Run: headless pygame with SDL's dummy video driver; simulated clock (each Clock.tick advances the game by its frame time, no real sleeping); random seed 0; keys injected as events and as key.get_pressed() state; no mouse input.
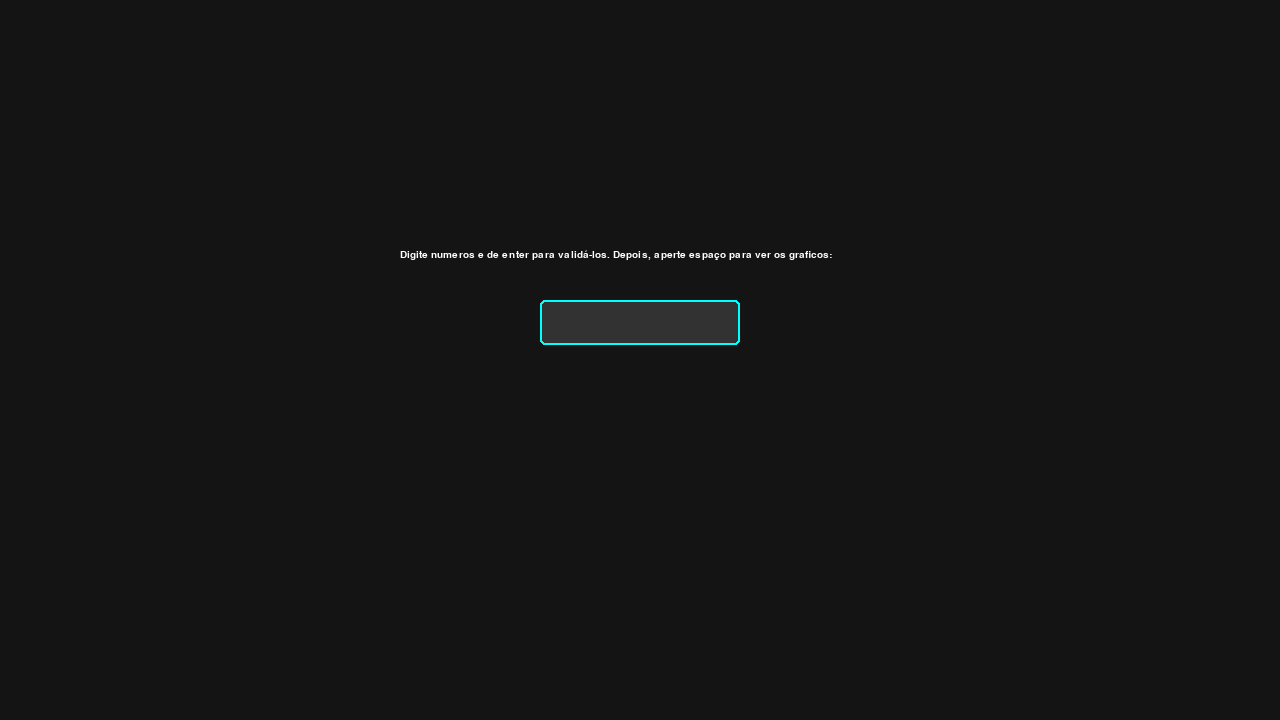
Frame 1 of 4 · flips 1–60 · no input
Frame 2 of 4 · flips 61–180 · tapped SPACE, RETURN · held RIGHT (→), D · screen unchanged from frame 1, image omitted
Frame 3 of 4 · flips 181–300 · held DOWN (↓), S · screen unchanged from frame 2, image omitted
Frame 4 of 4 · flips 301–420 · held LEFT (←), A, UP (↑), W · screen unchanged from frame 3, image omitted

The pygame program that drew these frames:

from pygame import*
import sys
import random

init()
nums = [    100, 120, 130, 120, 150,  100, 160, 200, 190, 110, 115, 125, 135, 170, 130]
lista1 = []
for i in range(50):
    lista1.append(random.randint(100, 200))
num_cat1 = 5
lista2_base = [100, 120, 130, 120, 150, 100, 160, 200, 190, 110, 115, 125, 135, 170, 130]
lista2 = [random.choice(lista2_base) + random.randint(-15, 15) for _ in range(len(lista2_base))]
num_cat2 = 5
lista3 = []
num_cat3 = 5
running=  True
window = display.set_mode((1280, 720))
fonte = font.SysFont("Arial", 15)
texto_input = ""
input_ativo = True
caixa_input = Rect(540, 300, 200, 45)
tela_atual=0 



def contabiliza_totais(nums, num_cat):
    if not nums:
        return [0] * num_cat
        
    num_min = min(nums)
    num_max = max(nums)
    tam_cat = (num_max - num_min) / num_cat
    
    if tam_cat == 0: 
        tam_cat = 1
    lista_total = [0] * num_cat

    for i in range(len(nums)):
        if nums[i] == num_max:
            lista_total[-1] += 1
            continue
        
        for i_cat in range(num_cat):
            lim_inf = num_min + i_cat * tam_cat
            lim_sup = lim_inf + tam_cat

            if lim_inf <= nums[i] < lim_sup:
                lista_total[i_cat] += 1
                break
    return lista_total


def desenho(screen, lista_total, cores_categorias, titulo):
    screen_h = screen.get_height()
    base_y = screen_h - 150  
    x_offset = 400          


    txt_menu = fonte.render("<    >", True, (0, 255, 255))
    screen.blit(txt_menu, (380, screen_h - 60))

    draw.line(screen, (200, 200, 200), (x_offset - 10, base_y), (x_offset - 10, base_y - 350), 2)
    comprimento_eixo = len(lista_total) * 80 + 20
    draw.line(screen, (200, 200, 200), (x_offset - 10, base_y), (x_offset - 10 + comprimento_eixo, base_y), 2)

    for i in range(len(lista_total)):
        x = x_offset + i * 80
        h = 20 * lista_total[i] 
        cor_barra = cores_categorias
        if h > 0:
            draw.rect(screen, cor_barra, (x, base_y - h, 50, h))
        
        # Marcações
        texto_qtd = fonte.render(str(lista_total[i]), True, (255, 255, 255))
        screen.blit(texto_qtd, (x + 18, base_y - h - 20))
        
        texto_faixa = fonte.render(f"Faixa {i+1}", True, (150, 150, 150))
        screen.blit(texto_faixa, (x + 5, base_y + 15))

cores_h1 =((252, 3, 223))
cores_h2 =((18, 199, 8))
cores_h3 =((252, 186, 3))

totais1 = contabiliza_totais(lista1, num_cat1)
totais2 = contabiliza_totais(lista2, num_cat2)
totais3 = [0] * num_cat3

relogio = time.Clock()

while running:
    relogio.tick(60)  
    
    for evento in event.get():
        if evento.type == QUIT:
            running = False
            
        elif evento.type == KEYDOWN:
            
            if evento.key == K_RIGHT and tela_atual > 0:
                tela_atual = tela_atual + 1 if tela_atual < 3 else 1
            elif evento.key == K_LEFT and tela_atual > 0:
                tela_atual = tela_atual - 1 if tela_atual > 1 else 3
            elif tela_atual == 0 and input_ativo:
                if evento.key == K_RETURN:
                    if texto_input != "":
                        lista3.append(int(texto_input))
                    texto_input = "" 
                elif evento.key == K_BACKSPACE:
                    texto_input = texto_input[:-1]
                elif evento.key == K_SPACE: 
                    if len(lista3) > 0:
                        totais3 = contabiliza_totais(lista3, num_cat3)
                        tela_atual = 1 
                        input_ativo = False
                elif evento.key == K_0: texto_input += "0"
                elif evento.key == K_1: texto_input += "1"
                elif evento.key == K_2: texto_input += "2"
                elif evento.key == K_3: texto_input += "3"
                elif evento.key == K_4: texto_input += "4"
                elif evento.key == K_5: texto_input += "5"
                elif evento.key == K_6: texto_input += "6"
                elif evento.key == K_7: texto_input += "7"
                elif evento.key == K_8: texto_input += "8"
                elif evento.key == K_9: texto_input += "9"

    window.fill((20, 20, 20))
    lista_total = totais1
    if tela_atual == 0:
        txt_aviso = fonte.render("Digite numeros e de enter para validá-los. Depois, aperte espaço para ver os graficos:", True, (255, 255, 255))
        window.blit(txt_aviso, (400, 250)) 
                
        draw.rect(window, (50, 50, 50), caixa_input, 0, 5)
        draw.rect(window, (0, 255, 255), caixa_input, 2, 5)
        txt_digitado = fonte.render(texto_input, True, (255, 255, 255))
        window.blit(txt_digitado, (caixa_input.x + 15, caixa_input.y + 15))
    elif tela_atual == 1:
        desenho(window, totais1, cores_h1, "Histograma 1")
    elif tela_atual == 2:
        desenho(window, totais2, cores_h2, "Histograma 2")
    elif tela_atual == 3:
        desenho(window, totais3, cores_h3, "Histograma 3")
    display.flip()

QUIT()
